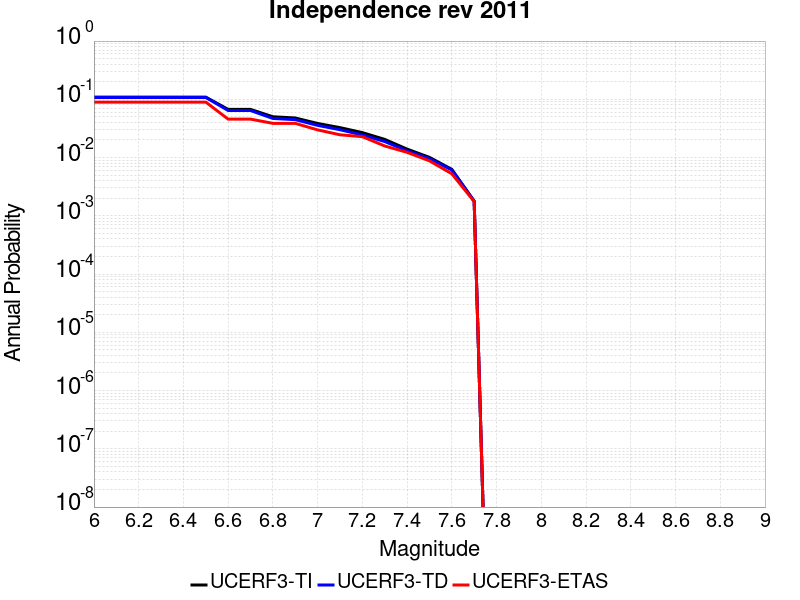

Values plotted in this chart, from the file beside it:
Magnitude, UCERF3-TI Prob, UCERF3-TD Prob, UCERF3-ETAS Prob
6.0, 0.109, 0.1076, 0.08963
6.1, 0.109, 0.1076, 0.08963
6.2, 0.109, 0.1076, 0.08963
6.3, 0.109, 0.1076, 0.08963
6.4, 0.109, 0.1076, 0.08963
6.5, 0.109, 0.1076, 0.08963
6.6, 0.06714, 0.06428, 0.04569
6.7, 0.06714, 0.06428, 0.04569
6.8, 0.05014, 0.04695, 0.03866
6.9, 0.04784, 0.04472, 0.03866
7.0, 0.03849, 0.03571, 0.02988
7.1, 0.03265, 0.03008, 0.0246
7.2, 0.02681, 0.02443, 0.02285
7.3, 0.02051, 0.01884, 0.01582
7.4, 0.01396, 0.01309, 0.0123
7.5, 0.01009, 0.00961, 0.008787
7.6, 0.006281, 0.006122, 0.005272
7.7, 0.00178, 0.001789, 0.001757
